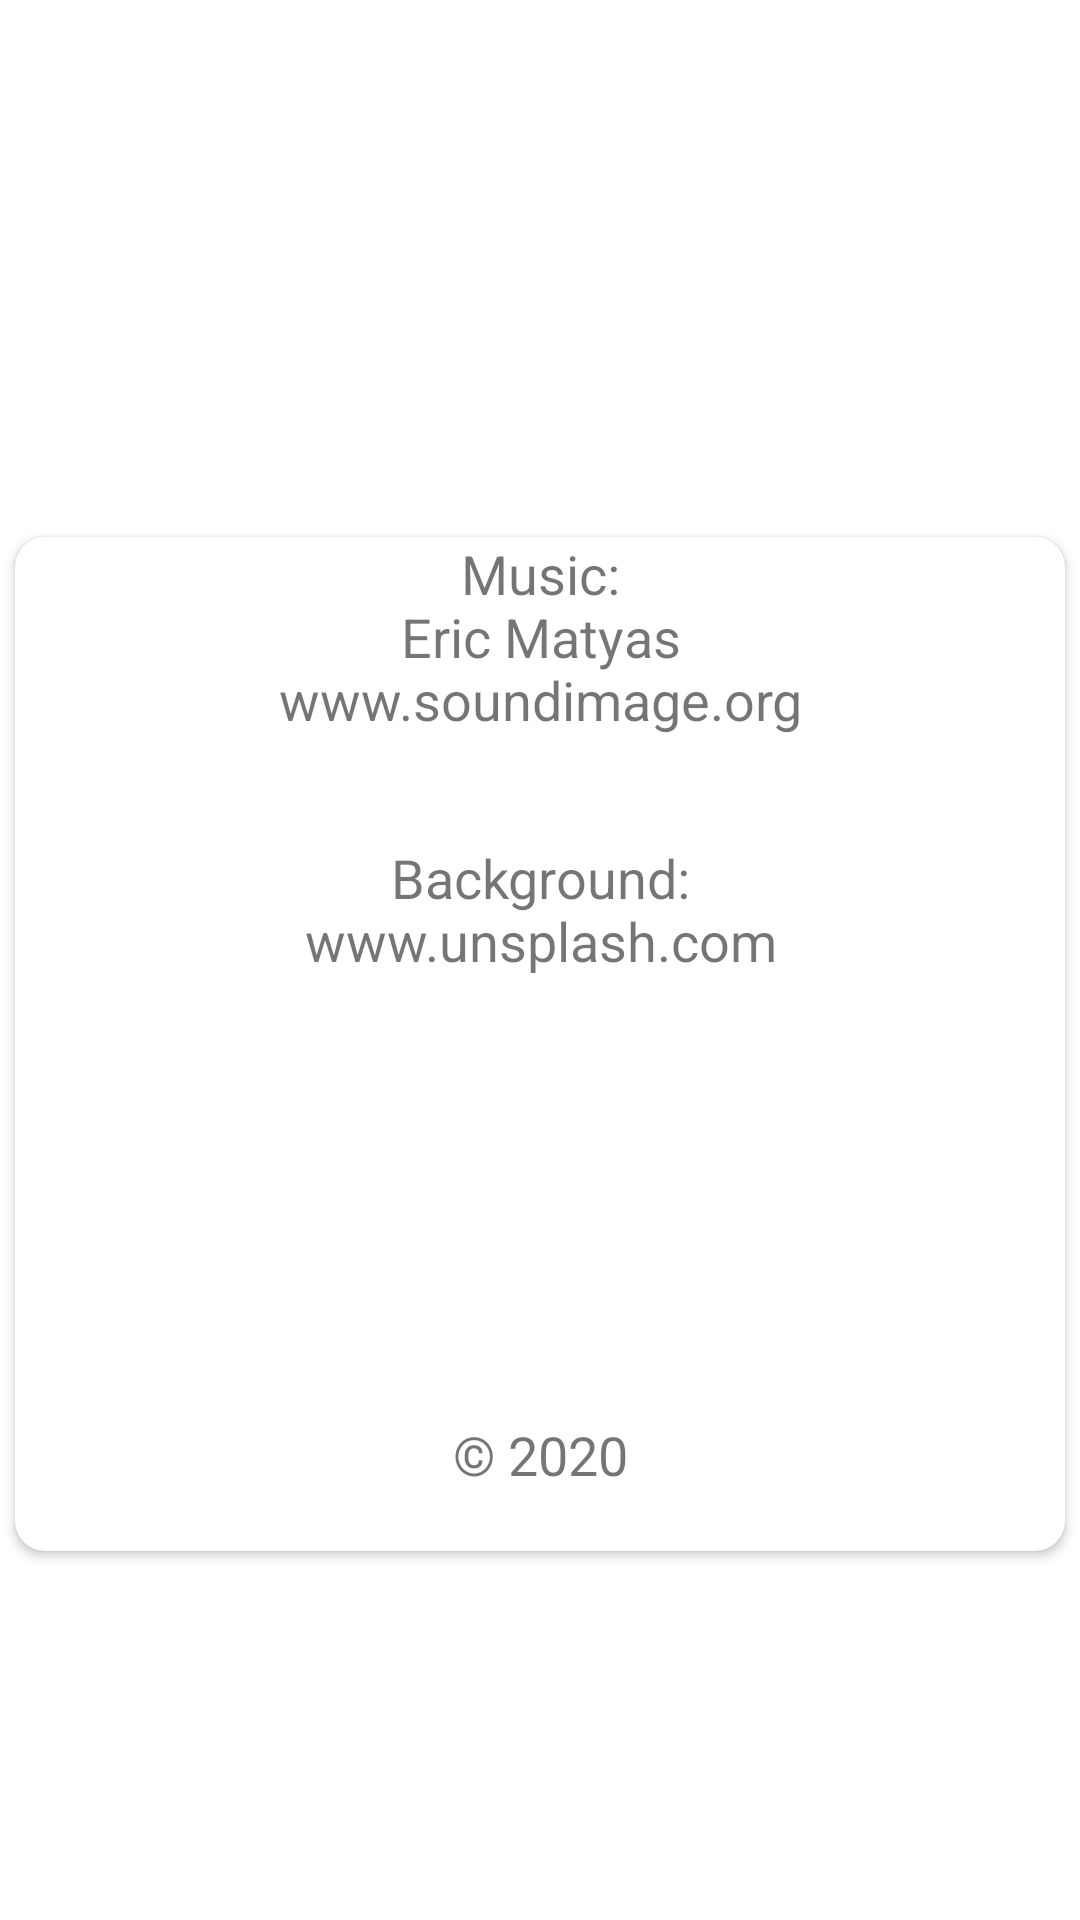

Write the Android layout XML for this screen, with the resource values it uses.
<!-- AndroidManifest.xml: application theme AppTheme -->
<!-- res/layout/activity_about_page.xml -->
<?xml version="1.0" encoding="utf-8"?>
<androidx.constraintlayout.widget.ConstraintLayout xmlns:android="http://schemas.android.com/apk/res/android"
    xmlns:app="http://schemas.android.com/apk/res-auto"
    xmlns:tools="http://schemas.android.com/tools"
    android:layout_width="match_parent"
    android:layout_height="match_parent"
    tools:context=".ui.AboutPage">

    <androidx.appcompat.widget.Toolbar
        android:id="@+id/about_page_toolbar"
        android:layout_width="match_parent"
        android:layout_height="?attr/actionBarSize"
        android:background="@null"
        android:elevation="4dp"
        app:layout_constraintEnd_toEndOf="parent"
        app:layout_constraintStart_toStartOf="parent"
        app:layout_constraintTop_toTopOf="parent"
        app:popupTheme="@style/ThemeOverlay.AppCompat.Light" />

    <androidx.cardview.widget.CardView
        android:id="@+id/about_card_view"
        android:layout_width="0dp"
        android:layout_height="350dp"
        app:cardCornerRadius="10dp"
        app:cardUseCompatPadding="true"
        app:layout_constraintBottom_toBottomOf="parent"
        app:layout_constraintEnd_toEndOf="parent"
        app:layout_constraintStart_toStartOf="parent"
        app:layout_constraintTop_toBottomOf="@+id/about_page_toolbar">

        <androidx.constraintlayout.widget.ConstraintLayout
            android:layout_width="match_parent"
            android:layout_height="match_parent">

            <TextView
                android:id="@+id/textView"
                android:layout_width="match_parent"
                android:layout_height="wrap_content"
                android:gravity="center_horizontal"
                android:text="@string/music_text"
                android:textSize="@dimen/fontSize18"
                app:layout_constraintEnd_toEndOf="parent"
                app:layout_constraintStart_toStartOf="parent"
                app:layout_constraintTop_toTopOf="parent" />

            <TextView
                android:id="@+id/textView2"
                android:layout_width="match_parent"
                android:layout_height="wrap_content"
                android:layout_marginTop="35dp"
                android:gravity="center"
                android:text="@string/background_text"
                android:textSize="@dimen/fontSize18"
                app:layout_constraintEnd_toEndOf="@+id/textView"
                app:layout_constraintStart_toStartOf="@+id/textView"
                app:layout_constraintTop_toBottomOf="@+id/textView" />

            <TextView
                android:layout_width="match_parent"
                android:layout_height="wrap_content"
                android:layout_marginBottom="20dp"
                android:gravity="center"
                android:text="@string/copyright_2020"
                android:textSize="@dimen/fontSize18"
                app:layout_constraintBottom_toBottomOf="parent"
                app:layout_constraintEnd_toEndOf="@+id/textView"
                app:layout_constraintHorizontal_bias="0.0"
                app:layout_constraintStart_toStartOf="@+id/textView"
                app:layout_constraintTop_toBottomOf="@+id/textView2"
                app:layout_constraintVertical_bias="1.0" />

        </androidx.constraintlayout.widget.ConstraintLayout>


    </androidx.cardview.widget.CardView>

</androidx.constraintlayout.widget.ConstraintLayout>
<!-- resources referenced by this layout -->
<resources>
  <dimen name="fontSize18">18sp</dimen>
  <string name="background_text">Background:\nwww.unsplash.com</string>
  <string name="copyright_2020">© 2020</string>
  <string name="music_text">Music:\nEric Matyas\nwww.soundimage.org</string>
  <style name="AppTheme" parent="Theme.MaterialComponents.Light.NoActionBar">
          
          <item name="colorPrimary">@color/colorPrimary</item>
          <item name="colorPrimaryDark">@color/colorPrimaryDark</item>
          <item name="colorAccent">@color/colorAccent</item>
      </style>
  <color name="colorPrimary">#000051</color>
  <color name="colorPrimaryDark">#000051</color>
  <color name="colorAccent">#03DAC5</color>
</resources>
